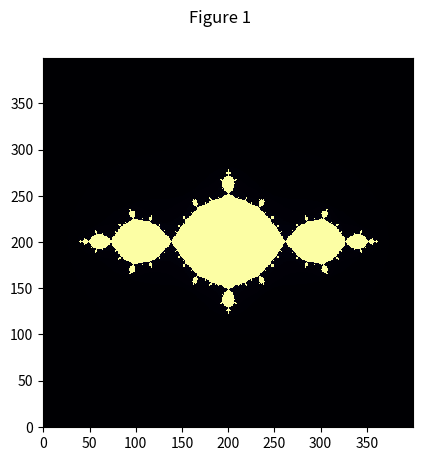
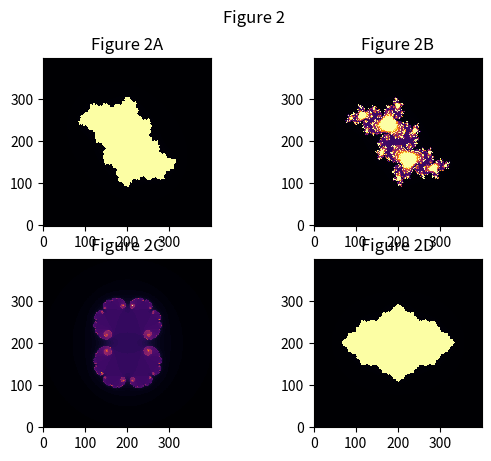
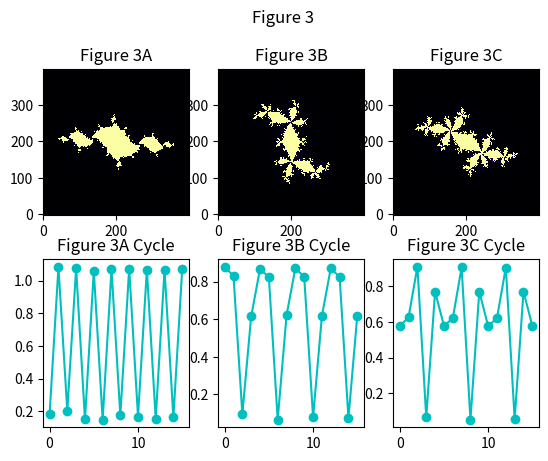
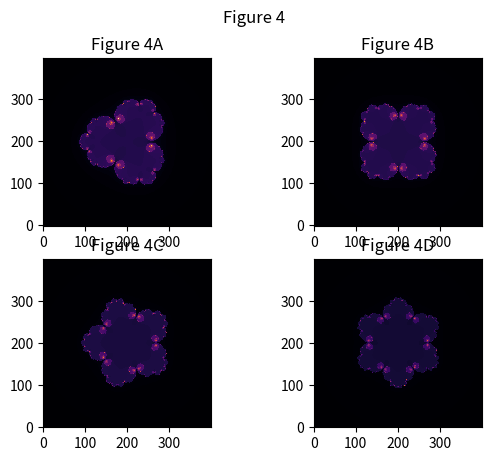
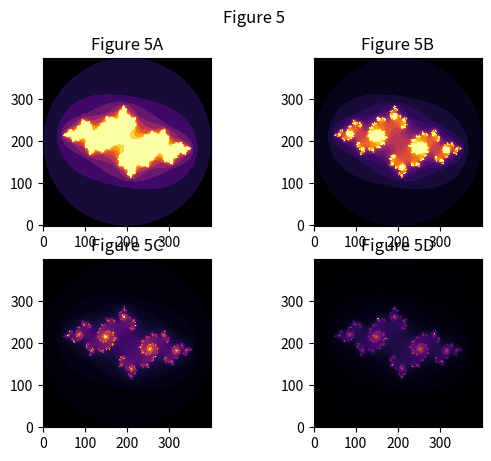
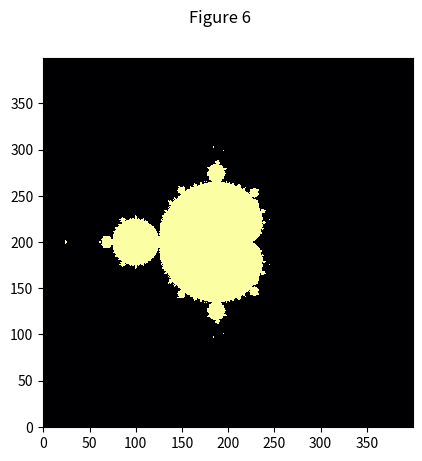

These figures' Python source, in order:
# -*- coding: utf-8 -*-
"""
Created on Sun Dec  9 16:01:20 2020

[redacted]
"""
import numpy as np
import matplotlib.pyplot as plt
import matplotlib.cm as cm
#Creating Julia Set Function
#Decide the image width and height
plotwidth, plotheight = 400, 400
#Set the maximum absolute value of the complex number and number of iterations so
#that it stays bounded
zabs_max = 2
nit_max = 400
#We want the reals to be plotted between -2 and 2 so we set the x values
xmin, xmax = -2, 2
xwidth = xmax - xmin
#We want the imaginary numbers to be plotted between -1 and 1 so we set the y values
ymin, ymax = -1, 1
yheight = ymax - ymin
#Now to define our function to produce Julia sets. I put in power as variable instead
#of 2 as I will investigate Julia sets of other forms later
def juliaset(c,power):
    #To create the plot we start with a matrix of zeros
    julia = np.zeros((plotwidth, plotheight))
    for x in range(plotwidth):
        for y in range(plotheight):
            nit = 0
            #Set the real and imaginary coponents scaling them to a 1x1 pixel  
            a = x / plotwidth * xwidth + xmin
            b = (y / plotheight * yheight + ymin)*2
            #Map the pixel position to a point in the complex plane
            z = complex(a,b)
            #Create a while loop to make sure z is bounded
            while abs(z) <= zabs_max and nit < nit_max:
                z = z**power + c
                nit += 1
           
            #By setting each entry in the matrix to the ratio we can see where
            #there are more iterations and where the iterations have reached 
            #the max (i.e. on the bound)
            ratio = nit / nit_max
            julia[x,y] = ratio
    
    #transpose the matrix so graph is the correct way round            
    julia=julia.transpose()
    #this counts the number of entries in the matrix that are here the iterations 
    #have reached the max (i.e. on the bound)
    Ne=np.count_nonzero(julia == 1)
    return(julia,Ne)

#plot the julia set with c=-1
fig, ax = plt.subplots() 
plt.suptitle('Figure 1') 
plt.imshow(juliaset(complex(-1, 0),2)[0], interpolation='nearest', cmap=cm.inferno, origin='lower')
plt.show()

#Box Counting Dimension
#I have decided to take each pixel (entry in the matrix) as my epsilon hence epsilon=1/400 
#N(epsilon) is the number of n-dimesional boxes of size epsilon that cover where the entry
#in the matrix reches the max number of iterations (on the bound). Hence the Ne in the
#juliaset definition is N(epsilon)  
def boxcounting(c):    
    a=juliaset(c,2)[1]
    if a == 0:
        return('error')
    else:
        return(np.log(a)/np.log(400))

print('Box counting dimension of Julia set with c=-1')
print(boxcounting(complex(-1, 0)))

#Investigating Symmetries and Dust (with box counting dimensions)
#Use juliaset fuction to create plots of julia sets with different c values
fig, ax = plt.subplots(2,2)
plt.suptitle('Figure 2')
ax[0,0].set_title("Figure 2A")  
ax[0,0].imshow(juliaset(complex(0, 0.5),2)[0], interpolation='nearest', cmap=cm.inferno, origin='lower')
plt.show()

ax[0,1].set_title("Figure 2B")
ax[0,1].imshow(juliaset(complex(-0.1,0.65),2)[0], interpolation='nearest', cmap=cm.inferno, origin='lower')
plt.show()

ax[1,0].set_title("Figure 2C")  
ax[1,0].imshow(juliaset(complex(0.285, 0),2)[0], interpolation='nearest', cmap=cm.inferno, origin='lower')
plt.show()

ax[1,1].set_title("Figure 2D")
ax[1,1].imshow(juliaset(complex(-0.481, 0),2)[0], interpolation='nearest', cmap=cm.inferno, origin='lower')
plt.show()

#We can see that Figure 2C and 2D are reflectionally symmetrical suggesting that
#Julia sets with where c is an element of the reals (i.e. in the form c = a+0i) 
#are reflection symmetric.
#We can see that Figure 2A and 2B are not reflection symmetric but have 
#rotational symmetry suggesting Julia sets with complex c are not reflection 
#symmetric but have rotational symmetry.
#Furthermore, Figure 2B and 2C are disconnected. Disconnected sets are completely 
#disconnected into a countably infinite group of isolated points (these can be
#from the light yellow regions on the plots). These points are arranged in 
#dense groups and any finite disk surrounding a point contains at least one 
#other point in the set (this can be seen from the more purple regions in the plot).
#These regions resemble dust so disconnected sets are often called Fatou sets.
#with the dust called Fatou dust 

print('Box counting dimensions for plots in Figure 2')
print('Figure 2A')
print(boxcounting(complex(0, 0.5)))
print('Figure 2B')
print(boxcounting(complex(-0.1, 0.65)))
print('Figure 2C')
print(boxcounting(complex(0.285, 0)))
print('Figure 2D')
print(boxcounting(complex(-0.481, 0)))

#The box counting dimension for Figure 2C returns error, this is because N(e)=0
#so there are no points that take the maximum number of iterations this can be seen
#from the plot as there are no light yellow regions

#Investigating Types of Cycle
#By looking at the iteration of z_n+1 = (z_n)^2 + c we can find the cycle of Julia set
#if it exists. So the function below produces a list of the absolute value of the output
#of each iteration
def cycle(c):
    mylist=[]
    m=c
    for i in range(16):
        x=m
        m=x**2+c
        mylist.append(abs(m))
    return(mylist)

fig, ax = plt.subplots(2,3)
plt.suptitle('Figure 3')
ax[0,0].set_title("Figure 3A")  
ax[0,0].imshow(juliaset(complex(-1.037,0.17),2)[0], interpolation='nearest', cmap=cm.inferno, origin='lower')
plt.show()
ax[1,0].set_title('Figure 3A Cycle')
ax[1,0].plot(np.arange(0,16),cycle(complex(-1.037,0.17)),'-co')
plt.show()

ax[0,1].set_title("Figure 3B")
ax[0,1].imshow(juliaset(complex(0.295,0.55),2)[0], interpolation='nearest', cmap=cm.inferno, origin='lower')
plt.show()
ax[1,1].set_title('Figure 3B Cycle')
ax[1,1].plot(np.arange(0,16),cycle(complex(0.295,0.55)),'-co')
plt.show()
 
ax[0,2].set_title("Figure 3C")
ax[0,2].imshow(juliaset(complex(-0.52,0.57),2)[0], interpolation='nearest', cmap=cm.inferno, origin='lower')
plt.show()
ax[1,2].set_title('Figure 3C Cycle')
ax[1,2].plot(np.arange(0,16),cycle(complex(-0.52,0.57)),'-co')
plt.show()

#From Figure 3 we can see there's a realtionship between the cycle and shape of the 
#Julia sets. Figure 3A has a 2-cycle and we can see that the image being repeated 
#in the Julia set has 2 sections this suggests the type of cycle it has corresponds
#to number of sections in the image being repeated in the Julia set. 
#This can seen more clearly in Figure 3B (4-cycle with 4 sections) and 
#3C (5-cycle with 5 sections) and their corresponding cycle plots. 

#Investigating Different Powers of z
fig, ax = plt.subplots(2,2)
plt.suptitle('Figure 4')
ax[0,0].set_title("Figure 4A")  
ax[0,0].imshow(juliaset(0.4,3)[0], interpolation='nearest', cmap=cm.inferno, origin='lower')
plt.show()

ax[0,1].set_title("Figure 4B")  
ax[0,1].imshow(juliaset(0.484,4)[0], interpolation='nearest', cmap=cm.inferno, origin='lower')
plt.show()

ax[1,0].set_title("Figure 4C")  
ax[1,0].imshow(juliaset(0.544,5)[0], interpolation='nearest', cmap=cm.inferno, origin='lower')
plt.show()

ax[1,1].set_title("Figure 4D")  
ax[1,1].imshow(juliaset(0.59,6)[0], interpolation='nearest', cmap=cm.inferno, origin='lower')
plt.show()

#From Figure 4 we can see that rotational symmetry of each shape corresponds to the power 
#of z that we use. So from previous Figures we see that Julia Set images of form z^2 + c all 
#repeat if we rotate them through exactly 180 degrees (rotational symmetry of 2). 
#In Figure 4 for z^3 + c  we can see the shapes self-map three times within a 360 degree 
#rotation (rotational symmetry of 3), for z4 the shapes self-map four times, and so on.

#Investigating How the Maximum Number of Iterations Affects the Julia Set Plot
nit_max=10
fig, ax = plt.subplots(2,2)
plt.suptitle('Figure 5')
ax[0,0].set_title("Figure 5A")  
ax[0,0].imshow(juliaset(complex(-0.78,0.3),2)[0], interpolation='nearest', cmap=cm.inferno, origin='lower')
plt.show()

nit_max=20
ax[0,1].set_title("Figure 5B")  
ax[0,1].imshow(juliaset(complex(-0.78,0.3),2)[0], interpolation='nearest', cmap=cm.inferno, origin='lower')
plt.show()

nit_max=50
ax[1,0].set_title("Figure 5C")  
ax[1,0].imshow(juliaset(complex(-0.78,0.3),2)[0], interpolation='nearest', cmap=cm.inferno, origin='lower')
plt.show()

nit_max=100
ax[1,1].set_title("Figure 5D")  
ax[1,1].imshow(juliaset(complex(-0.78,0.3),2)[0], interpolation='nearest', cmap=cm.inferno, origin='lower')
plt.show()

#From Figure 5 we can we see that the detail, and shapes can be modified by changing 
#the maximum number of iterations. As we increase the max number of iterations 
#it becomes nore detailed with some areas of the image shrinking and rotating slightly 
#to make spiral. We can also see that the 'dust' decreases too.
#Also the change in the plots from Figure 5A to Figure 5B are more significant than
#the plots from Figure 5C to 5D. So increasing the max iterations from 10 to 20 
#makes more of a difference than increasing it from 50 to 100. This is because
#at 50 iterations it's getting close to the true image so increasing the maximum
#iterations by more doesn't make as much of a difference. 

#set max iterations back to original 400
nit_max=400

#Plotting the Mandelbrot
#The Mandelbrot is the set of all values of c for which the corresponding Julia 
#sets are connected
#Again using the same image width and height as previously, create a matrix of zeros
M = np.zeros((plotwidth, plotheight))
#We want the reals to be plotted between -2 and 2 so we set the x values and 
#the imaginary component to be plotted between -1 and 1 so we set the y values
#we do this using the linspace function which returns number spaced evenly
#with respect to the interval.
xvalues = np.linspace(-2,2,plotwidth)
yvalues = np.linspace(-1,1,plotheight)
#the enumerate function adds a counter to an iterable
#the for loop binds u to the counter and x to xvalues. Same applies for v,y
#so we use u,v for the entry of the matrix M, and x,y for the c value
for u,x in enumerate(xvalues):
    for v,y in enumerate(yvalues):
        #The mandelbrot records the fate of the orbit of 0 for all possible c values
        #so we start with z=0
        z = 0 + 0j
        #Set the real and imaginary coponents scaling them to a 1x1 pixel
        c = complex(x,2*y)
        n=0
        #the while loop ensures the number of iterations is bounded
        while n<150:
            z = z**2 + c
            #We choose 2 to bound the absolute value of z as the Mandelbrot 
            #set lies within distance 2 of the origin. 
            #If it is not bounded the entry in the matrix stays zero and breaks
            #the while loop, when bounded it changes it to 1
            if abs(z) > 2.0:
                M[u,v]=0
                break
            else:
                M[u,v]=1
            n+=1
                
#transpose the matrix so graph is the correct way round                  
M=M.transpose()
#Plot
fig, ax = plt.subplots()
plt.suptitle('Figure 6')
ax.imshow(M,origin='lower', interpolation='nearest', cmap=cm.inferno)
plt.show()







